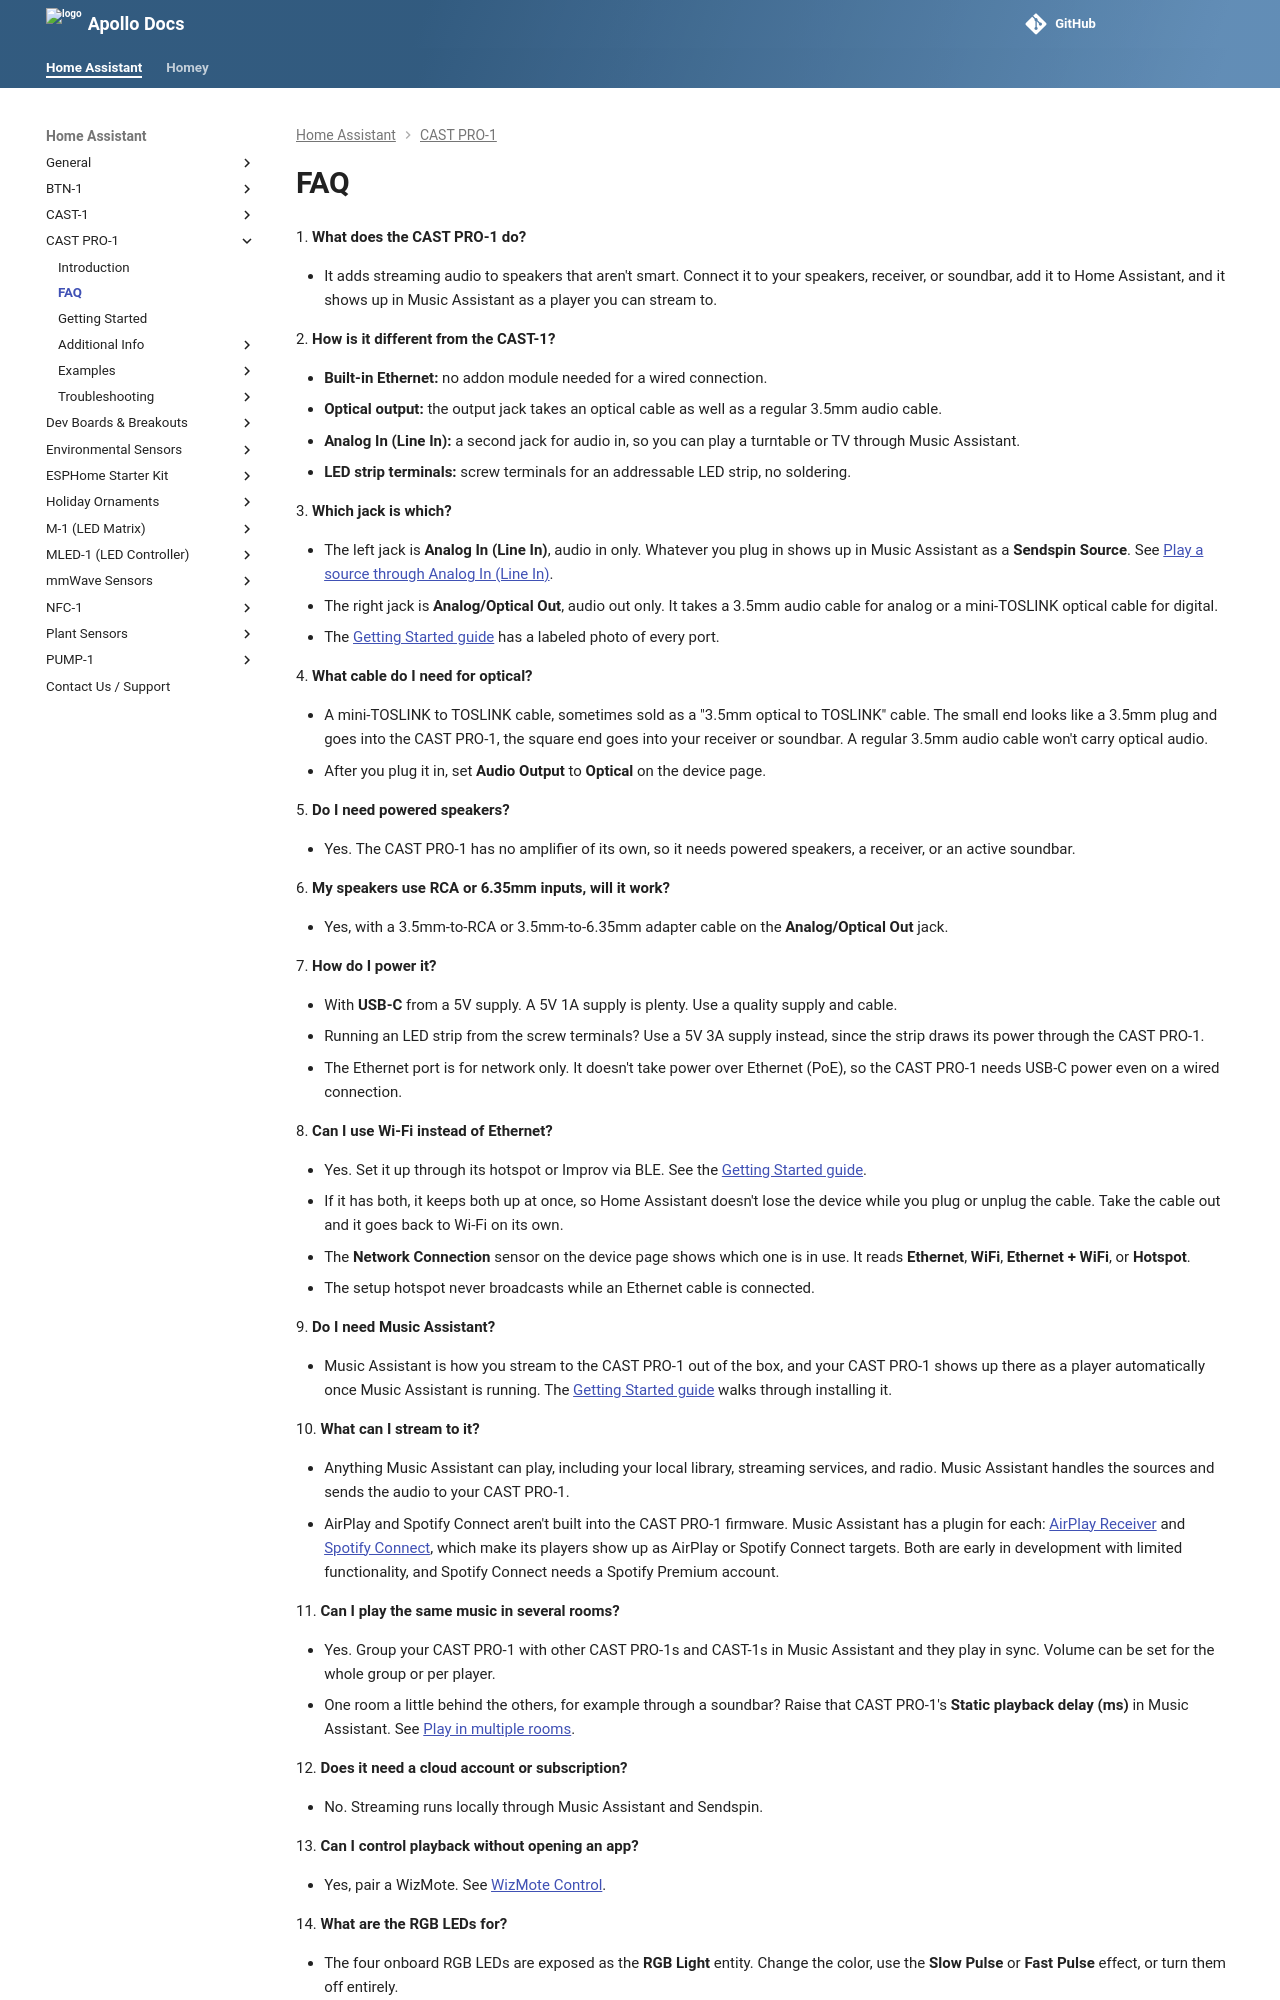

repository: ApolloAutomation/docs · page: products/castpro1/faq/index.html · generator: mkdocs

---
title: CAST PRO-1 FAQ
description: Frequently asked questions about the CAST PRO-1 audio caster.
---
1\. **What does the CAST PRO-1 do?**

* It adds streaming audio to speakers that aren't smart. Connect it to your speakers, receiver, or soundbar, add it to Home Assistant, and it shows up in Music Assistant as a player you can stream to.

2\. **How is it different from the CAST-1?**

* **Built-in Ethernet:** no addon module needed for a wired connection.
* **Optical output:** the output jack takes an optical cable as well as a regular 3.5mm audio cable.
* **Analog In (Line In):** a second jack for audio in, so you can play a turntable or TV through Music Assistant.
* **LED strip terminals:** screw terminals for an addressable LED strip, no soldering.

3\. **Which jack is which?**

* The left jack is **Analog In (Line In)**, audio in only. Whatever you plug in shows up in Music Assistant as a **Sendspin Source**. See [Play a source through Analog In (Line In)](additional-info/analog-in.md).
* The right jack is **Analog/Optical Out**, audio out only. It takes a 3.5mm audio cable for analog or a mini-TOSLINK optical cable for digital.
* The [Getting Started guide](setup/getting-started.md#know-your-ports) has a labeled photo of every port.

4\. **What cable do I need for optical?**

* A mini-TOSLINK to TOSLINK cable, sometimes sold as a "3.5mm optical to TOSLINK" cable. The small end looks like a 3.5mm plug and goes into the CAST PRO-1, the square end goes into your receiver or soundbar. A regular 3.5mm audio cable won't carry optical audio.
* After you plug it in, set **Audio Output** to **Optical** on the device page.

5\. **Do I need powered speakers?**

* Yes. The CAST PRO-1 has no amplifier of its own, so it needs powered speakers, a receiver, or an active soundbar.

6\. **My speakers use RCA or 6.35mm inputs, will it work?**

* Yes, with a 3.5mm-to-RCA or 3.5mm-to-6.35mm adapter cable on the **Analog/Optical Out** jack.

7\. **How do I power it?**

* With **USB-C** from a 5V supply. A 5V 1A supply is plenty. Use a quality supply and cable.
* Running an LED strip from the screw terminals? Use a 5V 3A supply instead, since the strip draws its power through the CAST PRO-1.
* The Ethernet port is for network only. It doesn't take power over Ethernet (PoE), so the CAST PRO-1 needs USB-C power even on a wired connection.

8\. **Can I use Wi-Fi instead of Ethernet?**

* Yes. Set it up through its hotspot or Improv via BLE. See the [Getting Started guide](setup/getting-started.md#connect-to-your-network).
* If it has both, it keeps both up at once, so Home Assistant doesn't lose the device while you plug or unplug the cable. Take the cable out and it goes back to Wi-Fi on its own.
* The **Network Connection** sensor on the device page shows which one is in use. It reads **Ethernet**, **WiFi**, **Ethernet + WiFi**, or **Hotspot**.
* The setup hotspot never broadcasts while an Ethernet cable is connected.

9\. **Do I need Music Assistant?**

* Music Assistant is how you stream to the CAST PRO-1 out of the box, and your CAST PRO-1 shows up there as a player automatically once Music Assistant is running. The [Getting Started guide](setup/getting-started.md#music-assistant) walks through installing it.

10\. **What can I stream to it?**

* Anything Music Assistant can play, including your local library, streaming services, and radio. Music Assistant handles the sources and sends the audio to your CAST PRO-1.
* AirPlay and Spotify Connect aren't built into the CAST PRO-1 firmware. Music Assistant has a plugin for each: <a href="https://www.music-assistant.io/plugins/airplay-receiver/" target="_blank" rel="noreferrer nofollow noopener">AirPlay Receiver</a> and <a href="https://www.music-assistant.io/plugins/spotify-connect/" target="_blank" rel="noreferrer nofollow noopener">Spotify Connect</a>, which make its players show up as AirPlay or Spotify Connect targets. Both are early in development with limited functionality, and Spotify Connect needs a Spotify Premium account.

11\. **Can I play the same music in several rooms?**

* Yes. Group your CAST PRO-1 with other CAST PRO-1s and CAST-1s in Music Assistant and they play in sync. Volume can be set for the whole group or per player.
* One room a little behind the others, for example through a soundbar? Raise that CAST PRO-1's **Static playback delay (ms)** in Music Assistant. See [Play in multiple rooms](setup/getting-started.md#play-in-multiple-rooms).

12\. **Does it need a cloud account or subscription?**

* No. Streaming runs locally through Music Assistant and Sendspin.

13\. **Can I control playback without opening an app?**

* Yes, pair a WizMote. See [WizMote Control](examples/wizmote-blueprint.md).

14\. **What are the RGB LEDs for?**
